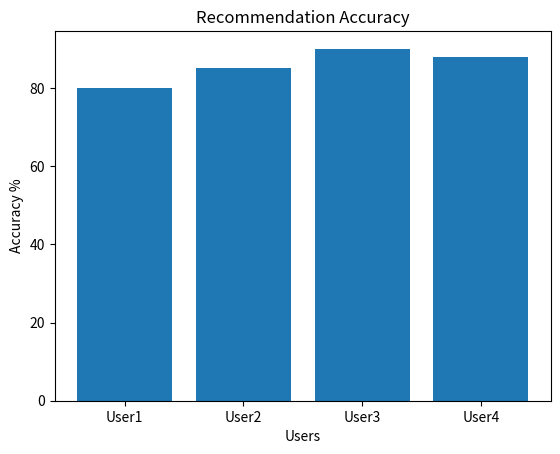

Here is the Python script that generated this plot:
import matplotlib.pyplot as plt

# Example accuracy values
users = ['User1', 'User2', 'User3', 'User4']
accuracy = [80, 85, 90, 88]

plt.figure()
plt.bar(users, accuracy)

plt.title("Recommendation Accuracy")
plt.xlabel("Users")
plt.ylabel("Accuracy %")

plt.show()
